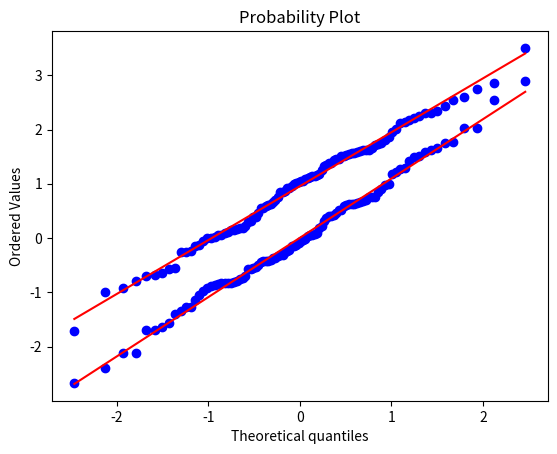

Reproduce this figure in Python.
import scipy.stats as stats
import numpy as np
import matplotlib.pyplot as plt

# 生成两个数据集
data1 = np.random.normal(loc=0, scale=1, size=100)
data2 = np.random.normal(loc=1, scale=1, size=100)

# 绘制两个数据集的Q-Q图
fig, ax = plt.subplots()
stats.probplot(data1, fit=True, plot=ax)
stats.probplot(data2, fit=True, plot=ax)

# 显示Q-Q图
plt.show()
